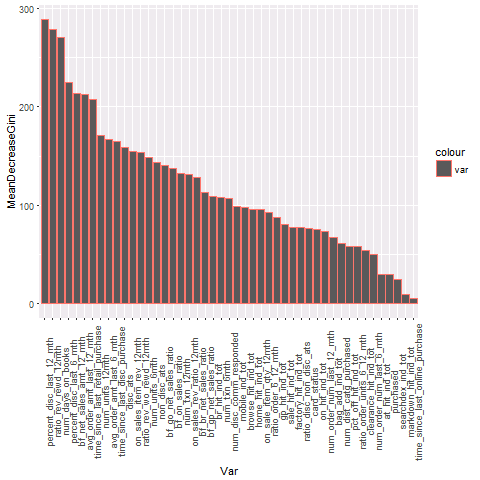

The data file committed next to this chart (first rows):
Var, MeanDecreaseGini
percent_disc_last_12_mth, 288.3
ratio_rev_rewd_12mth, 278.8
num_days_on_books, 270.2
percent_disc_last_6_mth, 224.9
bf_net_sales_amt_12_mth, 213.6
avg_order_amt_last_12_mth, 212.9
time_since_last_retail_purchase, 207.6
num_units_12mth, 170.9
avg_order_amt_last_6_mth, 167.3
time_since_last_disc_purchase, 164.6
disc_ats, 158.3
on_sales_item_rev_12mth, 154.9
ratio_rev_wo_rewd_12mth, 153.6
num_units_6mth, 149
non_disc_ats, 143.3
bf_go_net_sales_ratio, 140
bf_on_sales_ratio, 136.9
num_txn_12mth, 132.4
on_sales_rev_ratio_12mth, 131.6
bf_br_net_sales_ratio, 128.2
bf_gp_net_sales_ratio, 113.5
br_hit_ind_tot, 109
num_txn_6mth, 107.7
num_disc_comm_responded, 107.4
mobile_ind_tot, 99.24
browse_hit_ind_tot, 97.82
home_hit_ind_tot, 96.27
on_sale_item_qty_12mth, 96.2
ratio_order_6_12_mth, 92.23
gp_hit_ind_tot, 87.78
sale_hit_ind_tot, 80.44
factory_hit_ind_tot, 77.77
ratio_disc_non_disc_ats, 77.23
card_status, 76.93
on_hit_ind_tot, 75.5
num_order_num_last_12_mth, 72.97
bag_add_ind_tot, 67.15
num_dist_catg_purchased, 61.13
pct_off_hit_ind_tot, 58.18
ratio_order_units_6_12_mth, 57.81
clearance_hit_ind_tot, 54.16
num_order_num_last_6_mth, 50.13
at_hit_ind_tot, 30.03
purchased, 29.71
searchdex_ind_tot, 24.67
markdown_hit_ind_tot, 9.614
time_since_last_online_purchase, 5.416
